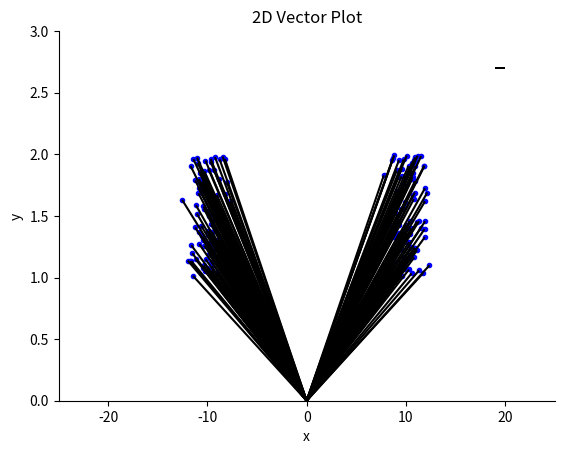

Python code for this plot:
import numpy as np
import matplotlib.pyplot as plt
ax = plt.gca()
# Keep the bottom and left spines, remove the top and right spines
ax.spines['top'].set_visible(False)
ax.spines['right'].set_visible(False)
np.random.seed(0)
x1 = np.random.normal(-10, 1, 100)
x2 = np.random.normal(10, 1, 100)
x = np.concatenate((x1, x2))

y = np.random.uniform(1, 2, 200)
zeros = np.zeros_like(x)

plt.scatter(x, y, marker='.', color='b')

q = plt.quiver(zeros, zeros, x, y, angles='xy', scale_units='xy', scale=1, headlength=0, headaxislength=0)
key = plt.quiverkey(q, X=0.9, Y=0.9, U=1, label=None, labelpos='E')
plt.title("2D Vector Plot")
plt.xlabel("x")
plt.ylabel("y")

plt.xlim(-25, 25)
plt.ylim(0, 3)

# plt.show()
plt.savefig('/tmp/x.png', dpi=300)
